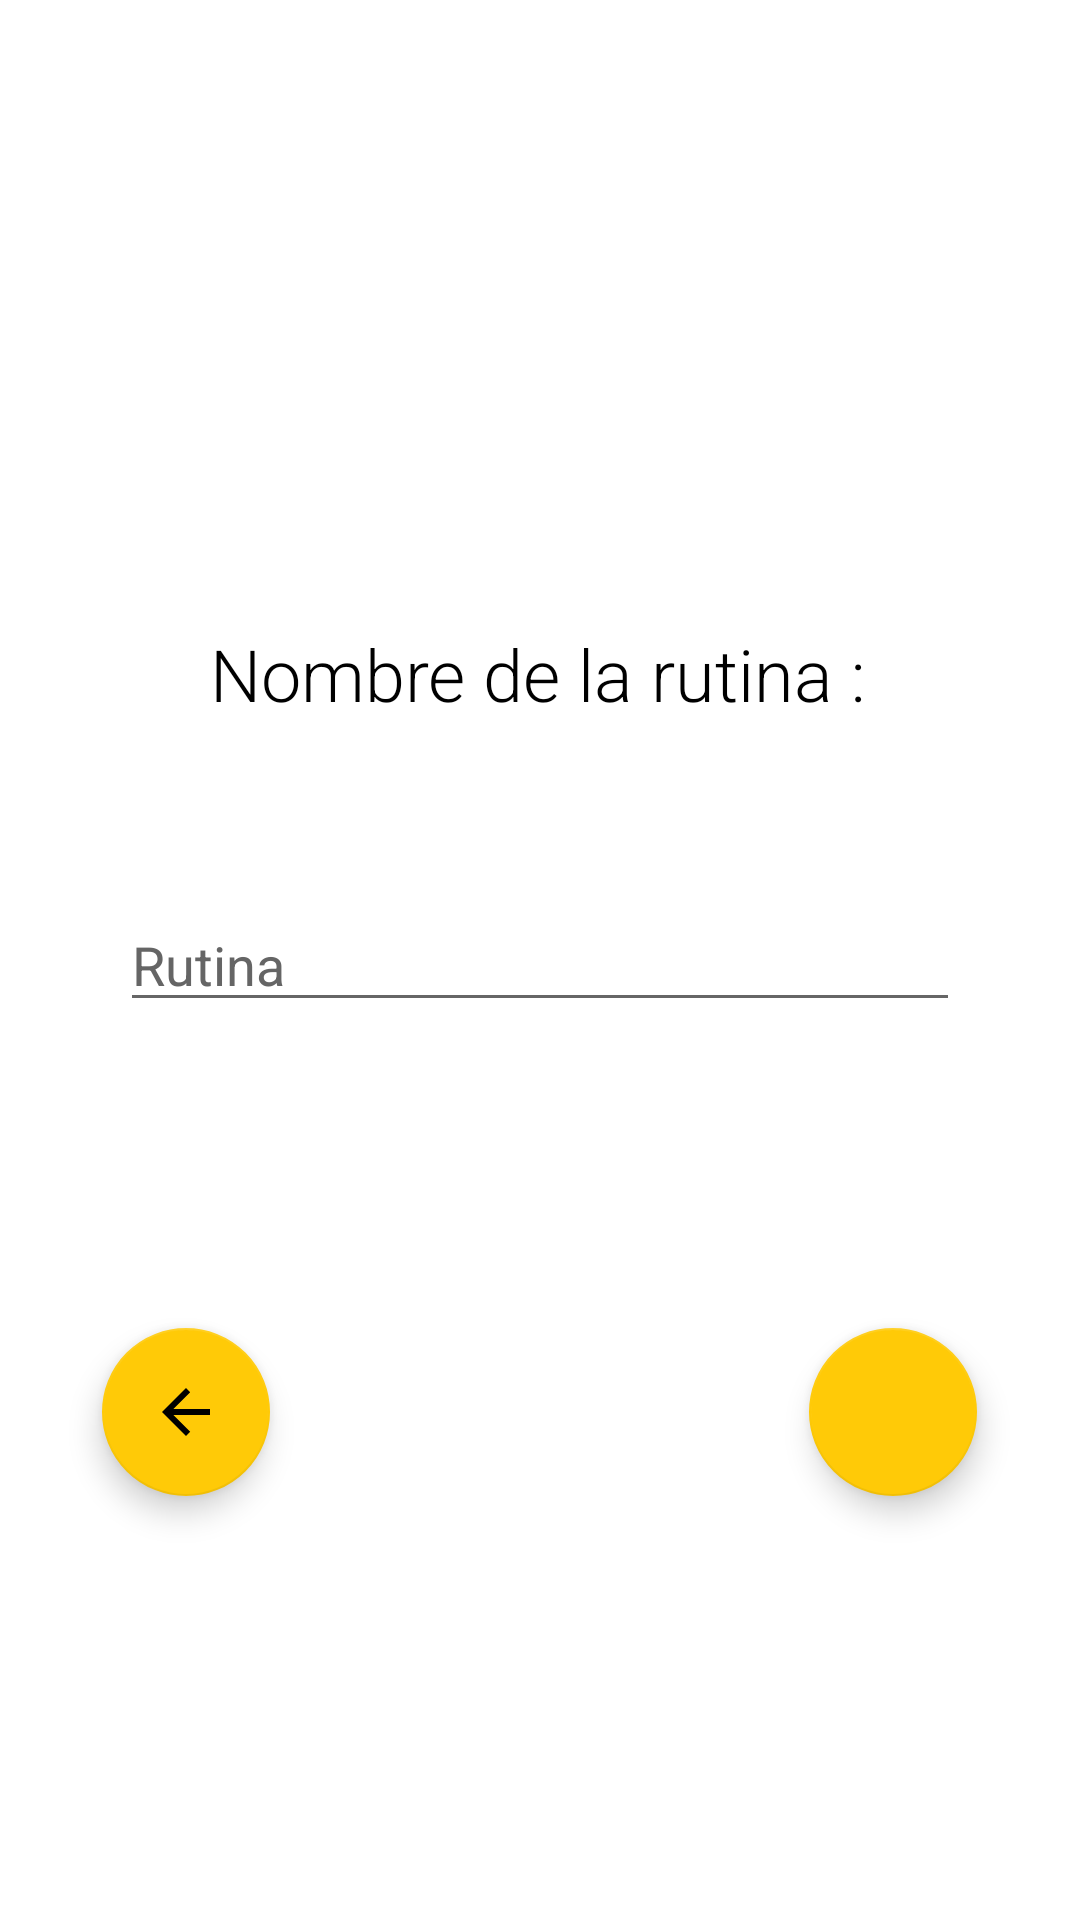

Produce the Android XML layout that renders to this screen, including the resource entries it uses.
<!-- AndroidManifest.xml: application theme Theme.AppGYM -->
<!-- res/layout/activity_nueva_rutina1.xml -->
<?xml version="1.0" encoding="utf-8"?>
<androidx.constraintlayout.widget.ConstraintLayout xmlns:android="http://schemas.android.com/apk/res/android"
    xmlns:app="http://schemas.android.com/apk/res-auto"
    xmlns:tools="http://schemas.android.com/tools"
    android:layout_width="match_parent"
    android:layout_height="match_parent"
    tools:context=".NuevaRutina1">

    <TextView
        android:id="@+id/tvNameRutina"
        android:layout_width="wrap_content"
        android:layout_height="wrap_content"
        android:fontFamily="sans-serif-light"
        android:text="Nombre de la rutina :"
        android:textAlignment="center"
        android:textColor="#000000"
        android:textSize="24sp"
        app:layout_constraintBottom_toBottomOf="parent"
        app:layout_constraintEnd_toEndOf="parent"
        app:layout_constraintHorizontal_bias="0.497"
        app:layout_constraintStart_toStartOf="parent"
        app:layout_constraintTop_toTopOf="parent"
        app:layout_constraintVertical_bias="0.343" />

    <EditText
        android:id="@+id/etNameRutina"
        android:layout_width="0dp"
        android:layout_height="wrap_content"
        android:layout_marginStart="40dp"
        android:layout_marginEnd="40dp"
        android:ems="10"
        android:hint="Rutina"
        android:inputType="textPersonName"
        android:textColorHint="#656565"
        app:layout_constraintBottom_toBottomOf="parent"
        app:layout_constraintEnd_toEndOf="parent"
        app:layout_constraintHorizontal_bias="1.0"
        app:layout_constraintStart_toStartOf="parent"
        app:layout_constraintTop_toTopOf="parent" />

    <com.google.android.material.floatingactionbutton.FloatingActionButton
        android:id="@+id/abGuardar"
        android:layout_width="wrap_content"
        android:layout_height="wrap_content"
        android:clickable="true"
        android:onClick="insertarRutina"
        app:backgroundTint="#FFCA07"
        app:layout_constraintBottom_toBottomOf="parent"
        app:layout_constraintEnd_toEndOf="parent"
        app:layout_constraintHorizontal_bias="0.887"
        app:layout_constraintStart_toStartOf="parent"
        app:layout_constraintTop_toTopOf="parent"
        app:layout_constraintVertical_bias="0.758"
        app:srcCompat="@drawable/btnguardar"
        tools:ignore="SpeakableTextPresentCheck" />

    <com.google.android.material.floatingactionbutton.FloatingActionButton
        android:id="@+id/abAtras"
        android:layout_width="wrap_content"
        android:layout_height="wrap_content"
        android:clickable="true"
        android:onClick="Volver"
        app:backgroundTint="#FFCA07"
        app:layout_constraintBottom_toBottomOf="parent"
        app:layout_constraintEnd_toEndOf="parent"
        app:layout_constraintHorizontal_bias="0.112"
        app:layout_constraintStart_toStartOf="parent"
        app:layout_constraintTop_toTopOf="parent"
        app:layout_constraintVertical_bias="0.758"
        app:srcCompat="?attr/homeAsUpIndicator"
        tools:ignore="SpeakableTextPresentCheck" />
</androidx.constraintlayout.widget.ConstraintLayout>
<!-- resources referenced by this layout -->
<resources>
  <style name="Theme.AppGYM" parent="Theme.MaterialComponents.DayNight.DarkActionBar">
          
          <item name="colorPrimary">@color/purple_500</item>
          <item name="colorPrimaryVariant">@color/purple_700</item>
          <item name="colorOnPrimary">@color/white</item>
          
          <item name="colorSecondary">@color/teal_200</item>
          <item name="colorSecondaryVariant">@color/teal_700</item>
          <item name="colorOnSecondary">@color/black</item>
          
          <item name="android:statusBarColor">?attr/colorPrimaryVariant</item>
          
      </style>
  <color name="purple_500">#FFD602</color>
  <color name="purple_700">#FFDE30</color>
  <color name="white">#FFFFFFFF</color>
  <color name="teal_200">#FF03DAC5</color>
  <color name="teal_700">#FF018786</color>
  <color name="black">#FF000000</color>
</resources>
